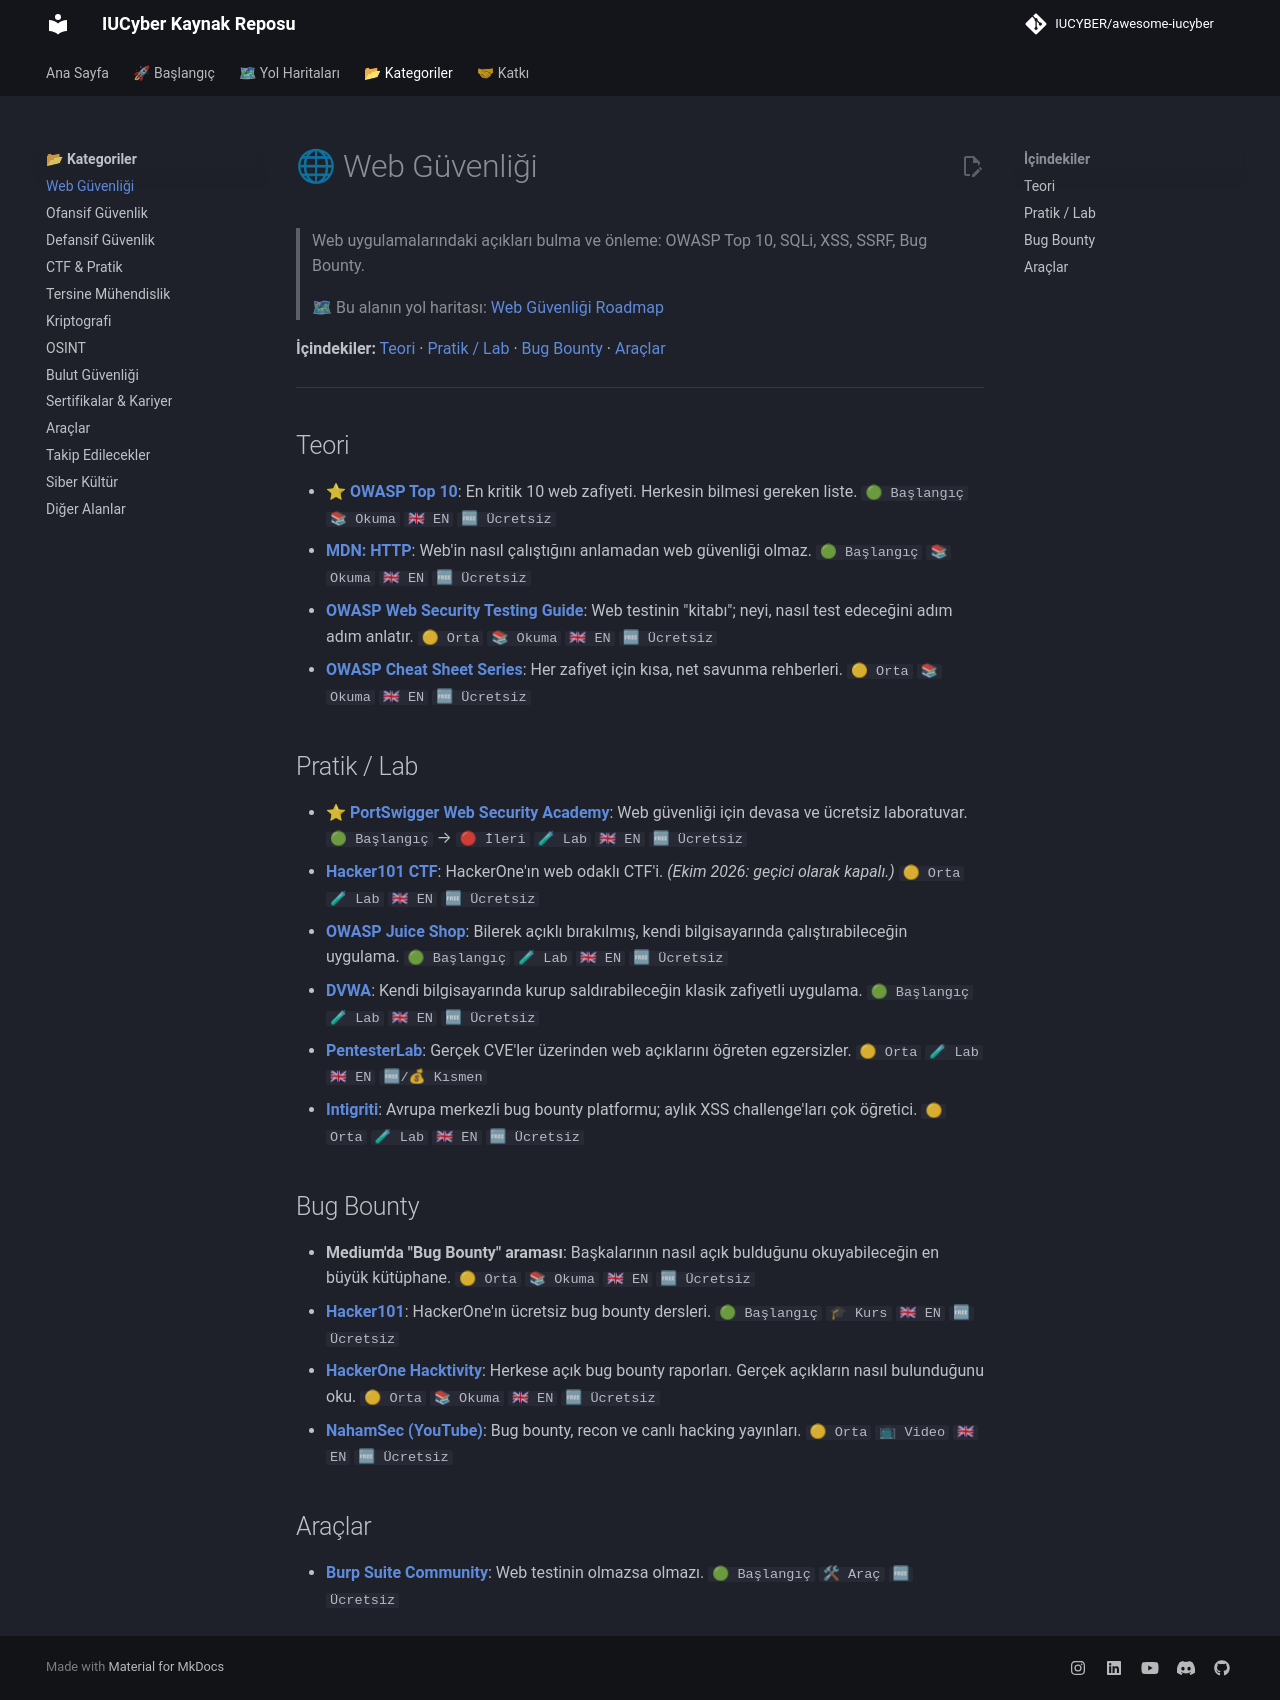

repository: IUCYBER/awesome-iucyber · page: 02-web-guvenligi/index.html · generator: mkdocs

# 🌐 Web Güvenliği

> Web uygulamalarındaki açıkları bulma ve önleme: OWASP Top 10, SQLi, XSS, SSRF, Bug Bounty.
>
> 🗺 Bu alanın yol haritası: [Web Güvenliği Roadmap](../roadmaps/web-guvenligi.md)

**İçindekiler:** [Teori](#teori) · [Pratik / Lab](#pratik--lab) · [Bug Bounty](#bug-bounty) · [Araçlar](#araçlar)

---

## Teori

- ⭐ **[OWASP Top 10](https://owasp.org/www-project-top-ten/)**: En kritik 10 web zafiyeti. Herkesin bilmesi gereken liste. `🟢 Başlangıç` `📚 Okuma` `🇬🇧 EN` `🆓 Ücretsiz`
- **[MDN: HTTP](https://developer.mozilla.org/en-US/docs/Web/HTTP)**: Web'in nasıl çalıştığını anlamadan web güvenliği olmaz. `🟢 Başlangıç` `📚 Okuma` `🇬🇧 EN` `🆓 Ücretsiz`
- **[OWASP Web Security Testing Guide](https://owasp.org/www-project-web-security-testing-guide/)**: Web testinin "kitabı"; neyi, nasıl test edeceğini adım adım anlatır. `🟡 Orta` `📚 Okuma` `🇬🇧 EN` `🆓 Ücretsiz`
- **[OWASP Cheat Sheet Series](https://cheatsheetseries.owasp.org/)**: Her zafiyet için kısa, net savunma rehberleri. `🟡 Orta` `📚 Okuma` `🇬🇧 EN` `🆓 Ücretsiz`

## Pratik / Lab

- ⭐ **[PortSwigger Web Security Academy](https://portswigger.net/web-security)**: Web güvenliği için devasa ve ücretsiz laboratuvar. `🟢 Başlangıç` → `🔴 İleri` `🧪 Lab` `🇬🇧 EN` `🆓 Ücretsiz`
- **[Hacker101 CTF](https://ctf.hacker101.com/)**: HackerOne'ın web odaklı CTF'i. _(Ekim 2026: geçici olarak kapalı.)_ `🟡 Orta` `🧪 Lab` `🇬🇧 EN` `🆓 Ücretsiz`
- **[OWASP Juice Shop](https://owasp.org/www-project-juice-shop/)**: Bilerek açıklı bırakılmış, kendi bilgisayarında çalıştırabileceğin uygulama. `🟢 Başlangıç` `🧪 Lab` `🇬🇧 EN` `🆓 Ücretsiz`
- **[DVWA](https://github.com/digininja/DVWA)**: Kendi bilgisayarında kurup saldırabileceğin klasik zafiyetli uygulama. `🟢 Başlangıç` `🧪 Lab` `🇬🇧 EN` `🆓 Ücretsiz`
- **[PentesterLab](https://pentesterlab.com/)**: Gerçek CVE'ler üzerinden web açıklarını öğreten egzersizler. `🟡 Orta` `🧪 Lab` `🇬🇧 EN` `🆓/💰 Kısmen`
- **[Intigriti](https://www.intigriti.com/)**: Avrupa merkezli bug bounty platformu; aylık XSS challenge'ları çok öğretici. `🟡 Orta` `🧪 Lab` `🇬🇧 EN` `🆓 Ücretsiz`

## Bug Bounty

- **Medium'da "Bug Bounty" araması**: Başkalarının nasıl açık bulduğunu okuyabileceğin en büyük kütüphane. `🟡 Orta` `📚 Okuma` `🇬🇧 EN` `🆓 Ücretsiz`
- **[Hacker101](https://www.hacker101.com/)**: HackerOne'ın ücretsiz bug bounty dersleri. `🟢 Başlangıç` `🎓 Kurs` `🇬🇧 EN` `🆓 Ücretsiz`
- **[HackerOne Hacktivity](https://hackerone.com/hacktivity)**: Herkese açık bug bounty raporları. Gerçek açıkların nasıl bulunduğunu oku. `🟡 Orta` `📚 Okuma` `🇬🇧 EN` `🆓 Ücretsiz`
- **[NahamSec (YouTube)](https://www.youtube.com/@NahamSec)**: Bug bounty, recon ve canlı hacking yayınları. `🟡 Orta` `📺 Video` `🇬🇧 EN` `🆓 Ücretsiz`

## Araçlar

- **[Burp Suite Community](https://portswigger.net/burp/communitydownload)**: Web testinin olmazsa olmazı. `🟢 Başlangıç` `🛠 Araç` `🆓 Ücretsiz`
